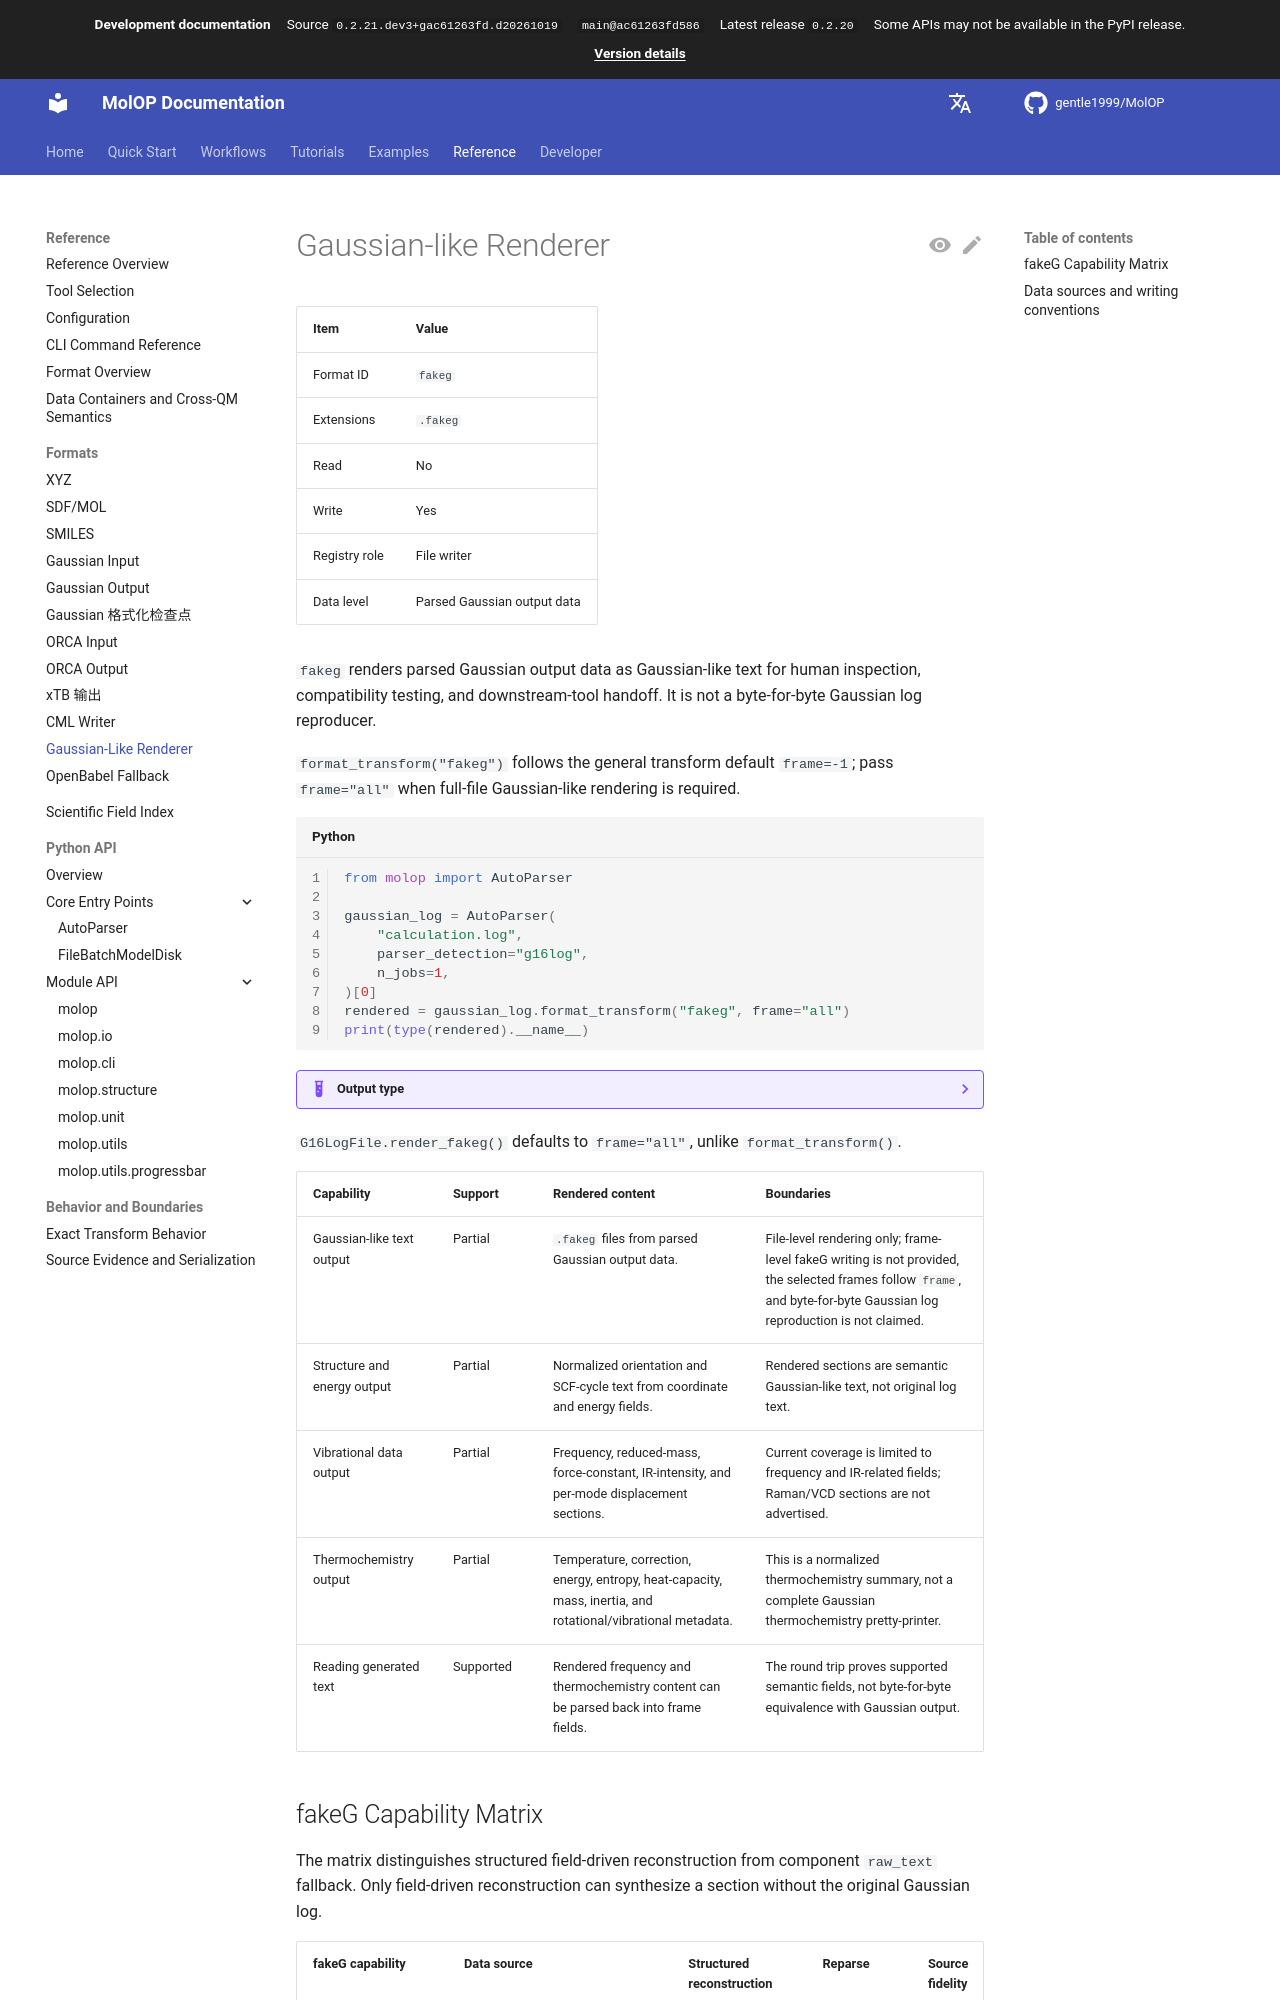

repository: gentle1999/MolOP · page: main/en/reference/formats/fakeg/index.html · generator: mkdocs

# Gaussian-like Renderer

<!-- format-support:fakeg -->

| Item | Value |
| ---- | ----- |
| Format ID | `fakeg` |
| Extensions | `.fakeg` |
| Read | No |
| Write | Yes |
| Registry role | File writer |
| Data level | Parsed Gaussian output data |

`fakeg` renders parsed Gaussian output data as Gaussian-like text for human
inspection, compatibility testing, and downstream-tool handoff. It is not a
byte-for-byte Gaussian log reproducer.

`format_transform("fakeg")` follows the general transform default `frame=-1`;
pass `frame="all"` when full-file Gaussian-like rendering is required.

```python
from molop import AutoParser

gaussian_log = AutoParser(
    "calculation.log",
    parser_detection="g16log",
    n_jobs=1,
)[0]
rendered = gaussian_log.format_transform("fakeg", frame="all")
print(type(rendered).__name__)
```

??? example "Output type"

    ```text
    str
    ```

`G16LogFile.render_fakeg()` defaults to `frame="all"`, unlike `format_transform()`.

| Capability | Support | Rendered content | Boundaries |
| ---------- | ------- | ---------------- | ---------- |
| <!-- feature-area:File-level Gaussian-like writer -->Gaussian-like text output | Partial | `.fakeg` files from parsed Gaussian output data. | File-level rendering only; frame-level fakeG writing is not provided, the selected frames follow `frame`, and byte-for-byte Gaussian log reproduction is not claimed. |
| <!-- feature-area:Structure and SCF energy rendering -->Structure and energy output | Partial | Normalized orientation and SCF-cycle text from coordinate and energy fields. | Rendered sections are semantic Gaussian-like text, not original log text. |
| <!-- feature-area:Vibrational frequency rendering -->Vibrational data output | Partial | Frequency, reduced-mass, force-constant, IR-intensity, and per-mode displacement sections. | Current coverage is limited to frequency and IR-related fields; Raman/VCD sections are not advertised. |
| <!-- feature-area:Thermochemistry rendering -->Thermochemistry output | Partial | Temperature, correction, energy, entropy, heat-capacity, mass, inertia, and rotational/vibrational metadata. | This is a normalized thermochemistry summary, not a complete Gaussian thermochemistry pretty-printer. |
| <!-- feature-area:Reparseable frequency and thermochemistry output -->Reading generated text | Supported | Rendered frequency and thermochemistry content can be parsed back into frame fields. | The round trip proves supported semantic fields, not byte-for-byte equivalence with Gaussian output. |
